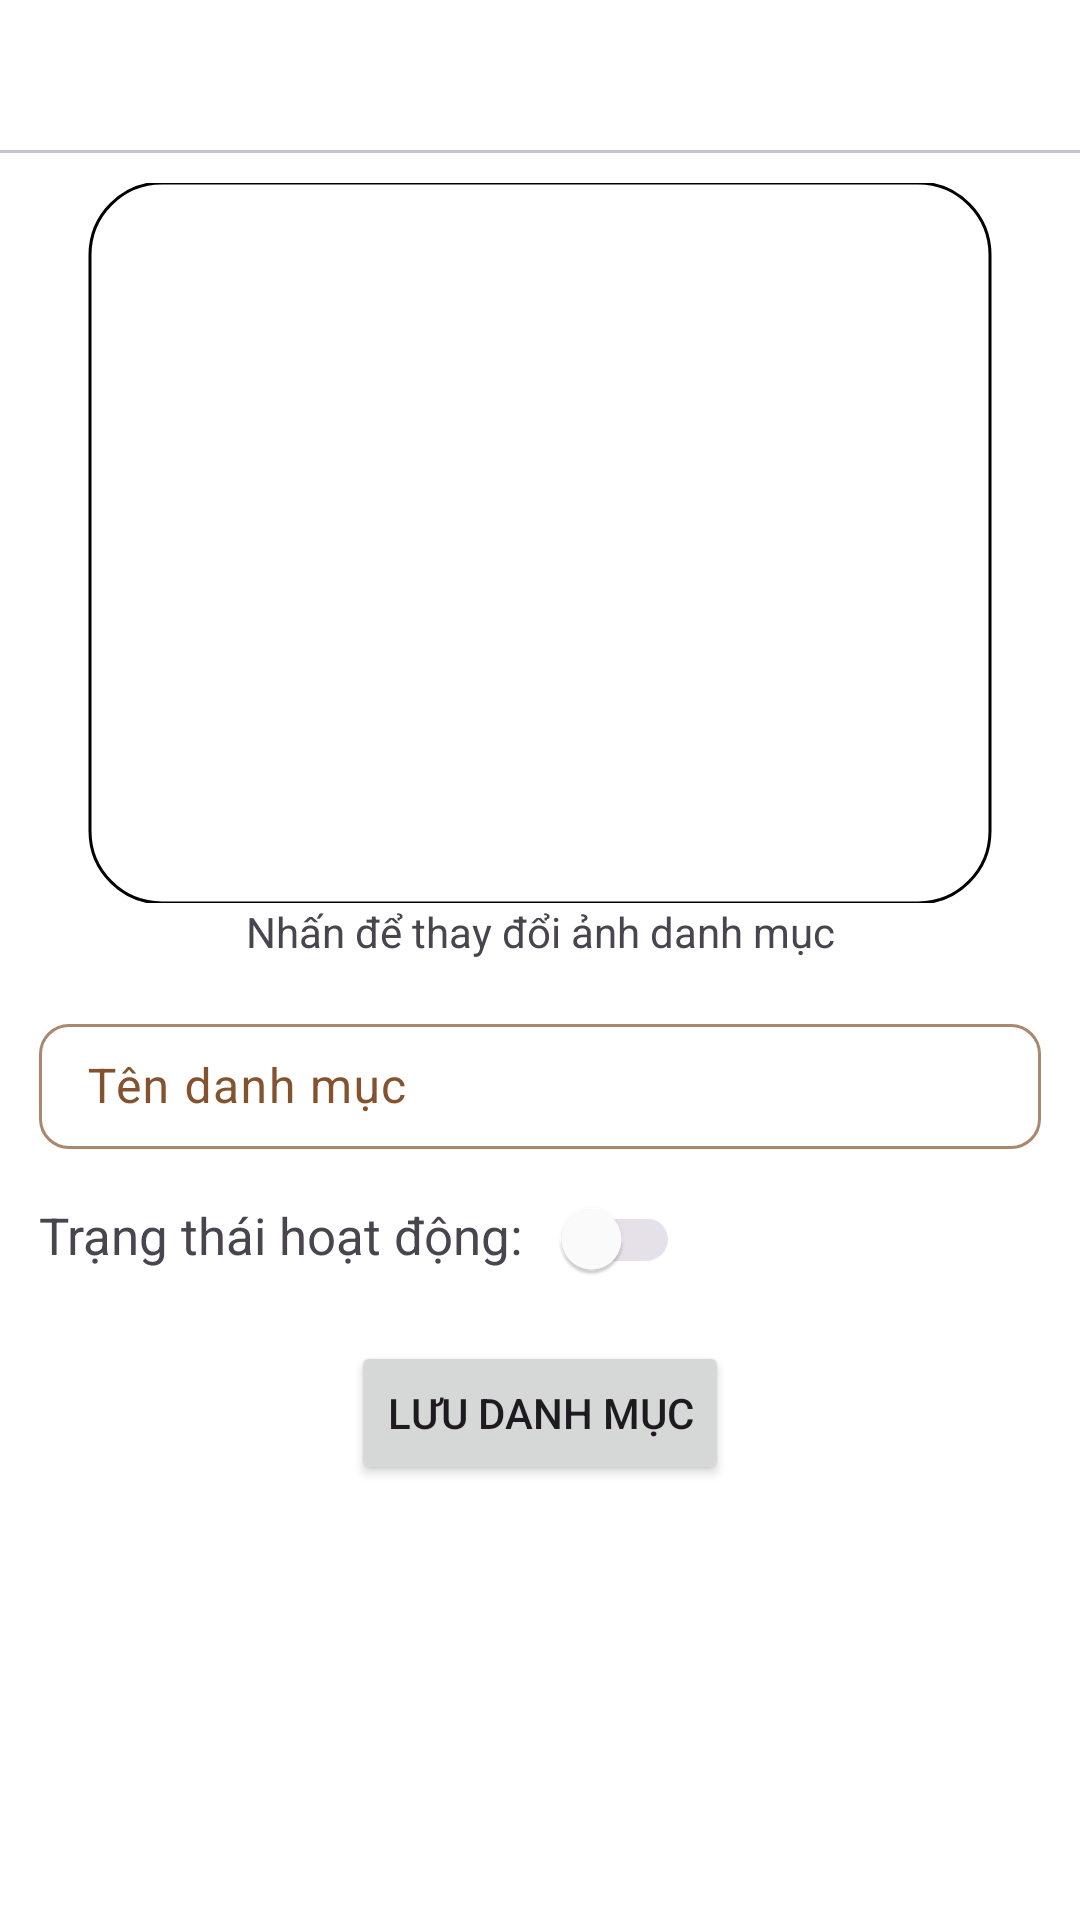

Produce the Android XML layout that renders to this screen, including the resource entries it uses.
<!-- AndroidManifest.xml: application theme Theme.FlowerBoutique -->
<!-- res/layout/activity_admin_category_detail.xml -->
<?xml version="1.0" encoding="utf-8"?>
<androidx.constraintlayout.widget.ConstraintLayout xmlns:android="http://schemas.android.com/apk/res/android"
    xmlns:app="http://schemas.android.com/apk/res-auto"
    xmlns:tools="http://schemas.android.com/tools"
    android:id="@+id/main"
    android:layout_width="match_parent"
    android:layout_height="match_parent"
    tools:context=".ui.admin.categories.AdminCategoryDetailActivity">
    <androidx.constraintlayout.widget.ConstraintLayout
        android:id="@+id/app_bar"
        android:layout_width="match_parent"
        android:layout_height="wrap_content"
        app:layout_constraintTop_toTopOf="parent">

        <Button
            android:id="@+id/back_btn"
            style="@style/Button.IconOnly.Outlined"
            android:layout_width="30sp"
            android:layout_height="0sp"
            android:layout_margin="10sp"
            app:icon="@drawable/ic_back"
            app:layout_constraintBottom_toBottomOf="parent"
            app:layout_constraintDimensionRatio="1:1"
            app:layout_constraintStart_toStartOf="parent"
            app:layout_constraintTop_toTopOf="parent" />

        <TextView
            android:id="@+id/title"
            android:layout_width="wrap_content"
            android:layout_height="wrap_content"
            tools:text="Chỉnh sửa/Thêm danh mục"
            android:textSize="20sp"
            app:layout_constraintBottom_toBottomOf="parent"
            app:layout_constraintEnd_toEndOf="parent"
            app:layout_constraintStart_toStartOf="parent"
            app:layout_constraintTop_toTopOf="parent" />
    </androidx.constraintlayout.widget.ConstraintLayout>
    <com.google.android.material.divider.MaterialDivider
        android:id="@+id/app_bar_divider"
        android:layout_width="match_parent"
        android:layout_height="wrap_content"
        app:layout_constraintTop_toBottomOf="@id/app_bar" />
    <ScrollView
        android:layout_width="match_parent"
        android:layout_height="0sp"
        app:layout_constraintTop_toBottomOf="@id/app_bar_divider"
        app:layout_constraintBottom_toBottomOf="parent">
        <androidx.constraintlayout.widget.ConstraintLayout
            android:layout_width="match_parent"
            android:layout_height="wrap_content"
            android:paddingVertical="10sp">
            <com.google.android.material.imageview.ShapeableImageView
                android:id="@+id/image"
                android:paddingHorizontal="30sp"
                app:layout_constraintTop_toTopOf="parent"
                app:layout_constraintStart_toStartOf="parent"
                app:layout_constraintEnd_toEndOf="parent"
                android:layout_width="match_parent"
                android:layout_height="0sp"
                app:shapeAppearance="@style/RoundedSquare.10Percent"
                app:layout_constraintDimensionRatio="6:4"
                android:scaleType="centerCrop"
                app:strokeWidth="1sp"
                app:strokeColor="@color/black"
                tools:src="@drawable/placeholder"/>
            <TextView
                android:id="@+id/note"
                app:layout_constraintTop_toBottomOf="@id/image"
                app:layout_constraintBottom_toTopOf="@id/content"
                app:layout_constraintStart_toStartOf="parent"
                app:layout_constraintEnd_toEndOf="parent"
                android:layout_width="wrap_content"
                android:layout_height="wrap_content"
                android:text="Nhấn để thay đổi ảnh danh mục"/>
            <LinearLayout
                android:id="@+id/content"
                android:gravity="center"
                app:layout_constraintTop_toBottomOf="@id/note"
                android:layout_width="match_parent"
                android:layout_height="wrap_content"
                android:orientation="vertical"
                android:paddingVertical="10sp"
                android:paddingHorizontal="13sp">
                <com.google.android.material.textfield.TextInputLayout
                    android:layout_width="match_parent"
                    android:layout_height="wrap_content"
                    android:layout_marginVertical="6sp"
                    app:boxCornerRadiusBottomEnd="10sp"
                    app:boxCornerRadiusBottomStart="10sp"
                    app:boxCornerRadiusTopEnd="10sp"
                    app:boxCornerRadiusTopStart="10sp">

                    <com.google.android.material.textfield.TextInputEditText
                        android:id="@+id/name_edt"
                        android:layout_width="match_parent"
                        android:layout_height="wrap_content"
                        android:hint="Tên danh mục"
                        android:paddingVertical="10sp"/>
                </com.google.android.material.textfield.TextInputLayout>
                <LinearLayout
                    android:layout_width="match_parent"
                    android:layout_height="wrap_content"
                    android:orientation="horizontal">

                    <TextView
                        android:layout_width="wrap_content"
                        android:layout_height="wrap_content"
                        android:text="Trạng thái hoạt động: "
                        android:textSize="17sp" />

                    <com.google.android.material.switchmaterial.SwitchMaterial
                        android:id="@+id/status_switch"
                        android:layout_width="wrap_content"
                        android:layout_height="wrap_content"
                        app:trackTint="@color/switch_track_tint"
                        app:thumbTint="@color/switch_thumb_tint"/>

                </LinearLayout>

                <Button
                    android:id="@+id/save_btn"
                    android:layout_width="wrap_content"
                    android:layout_height="wrap_content"
                    android:layout_marginVertical="10sp"
                    android:text="Lưu danh mục"
                    app:shapeAppearance="@style/RoundedSquare.20Percent" />


            </LinearLayout>
        </androidx.constraintlayout.widget.ConstraintLayout>
    </ScrollView>

</androidx.constraintlayout.widget.ConstraintLayout>
<!-- resources referenced by this layout -->
<resources>
  <color name="black">#FF000000</color>
  <!-- drawable ic_back (drawable) -->
  <vector xmlns:android="http://schemas.android.com/apk/res/android" android:autoMirrored="true" android:height="24dp" android:tint="#906438" android:viewportHeight="960" android:viewportWidth="960" android:width="24dp">
  
      <path android:fillColor="@android:color/white" android:pathData="M400,880L0,480L400,80L471,151L142,480L471,809L400,880Z"/>
  
  </vector>
  <style name="Button.IconOnly.Outlined" parent="Widget.Material3.Button.IconButton.Outlined">
          <item name="iconPadding">0sp</item>
          <item name="iconGravity">textStart</item>
          <item name="android:insetTop">0sp</item>
          <item name="android:insetBottom">0sp</item>
          <item name="android:insetLeft">0sp</item>
          <item name="android:insetRight">0sp</item>
      </style>
  <style name="RoundedSquare.10Percent">
          <item name="cornerSize">10%</item>
      </style>
  <style name="RoundedSquare.20Percent">
          <item name="cornerSize">20%</item>
      </style>
  <style name="Theme.FlowerBoutique" parent="Base.Theme.FlowerBoutique" />
  <style name="Base.Theme.FlowerBoutique" parent="Theme.Material3.Light.NoActionBar">
          <item name="android:windowActivityTransitions">true</item>
          <item name="colorPrimary">#AB886D</item>
          <item name="colorOnPrimary">@color/white</item>
          <item name="colorOutline">?attr/colorPrimary</item>
          <item name="colorSecondaryContainer">#F7F2ED</item>
          <item name="colorSurfaceContainerLow">#FFE8D6</item>
          <item name="colorOnSecondaryContainer">?attr/colorPrimary</item>
          <item name="colorSurface">?attr/colorSecondaryContainer</item>
          <item name="colorOnSurface">#84532E</item>
          <item name="colorOnSurfaceVariant">?attr/colorOnSurface</item>
          <item name="colorSurfaceContainer">#FFFBF8</item>
          <item name="android:windowBackground">@color/white</item>
      </style>
  <color name="white">#FFFFFFFF</color>
</resources>
